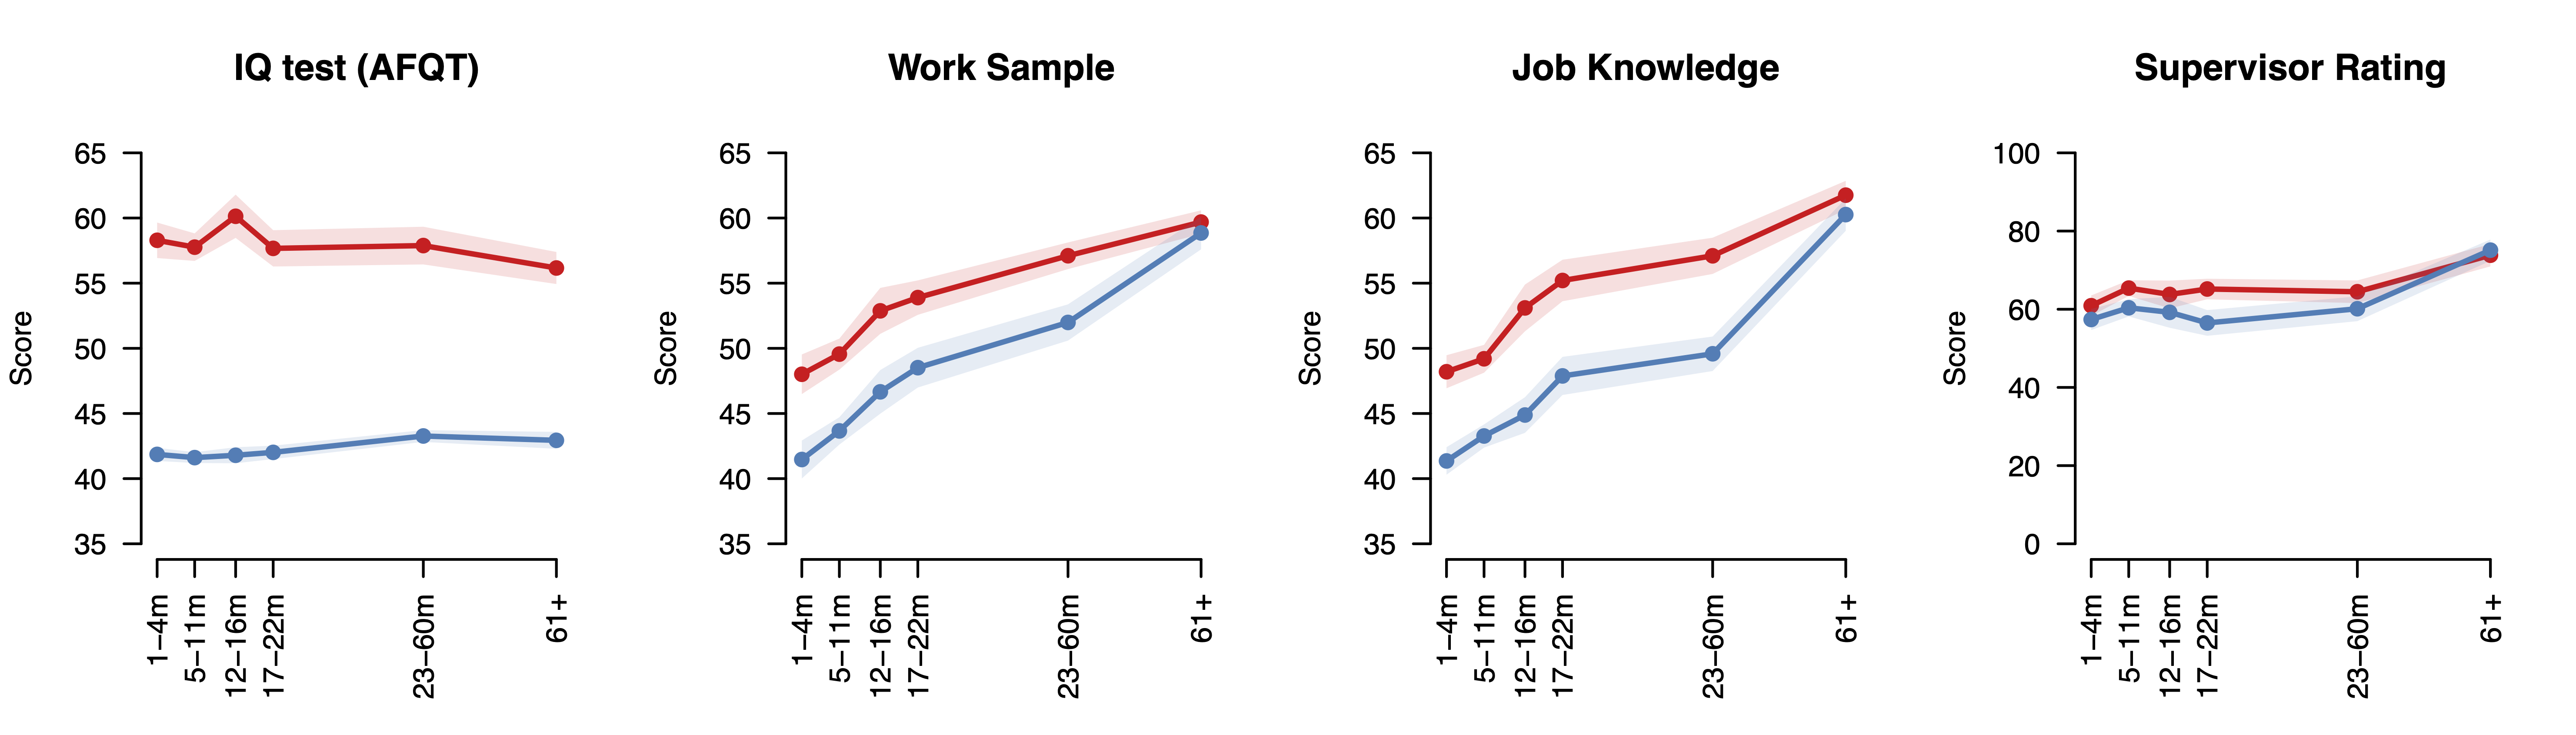

Write R code to recreate this figure.
library('metafor')
library("RColorBrewer")

clr = brewer.pal(n=4,"Set1")
clr[3] = "#cccccc"

files = c("schmidt_hunter_growth_afqt.csv","schmidt_hunter_growth_work_sample.csv","schmidt_hunter_growth_knowledge.csv","schmidt_hunter_growth_supervisor.csv")
names = c("IQ test (AFQT)","Work Sample","Job Knowledge","Supervisor Rating")
xvals = c(mean(c(1,4)),mean(c(5,11)),mean(c(12,16)),mean(c(17,22)),mean(c(23,60)),61)
par(mfrow=c(1,4))
for ( f in 1:length(files) ) {
  
tbl = read.csv(paste("~/Dropbox (Partners HealthCare)/TWT/",files[f],sep=''),as.is=T,head=T)

top = grep("Upper" ,colnames(tbl))
bottom = grep("Lower" ,colnames(tbl))

rows = which(tbl[,1] == "M")

est = matrix(nrow=length(rows),ncol=2)
est_se = matrix(nrow=length(rows),ncol=2)

all_mean = matrix(nrow=length(rows),ncol=1)
all_sd = matrix(nrow=length(rows),ncol=1)

ctr = 1
for ( r in rows ) {
  
  all_mean[ctr,1] = mean(as.numeric(unlist(tbl[r,c(bottom,top)])))
  # under normal distribution, top/bottom half have SDs 0.605 smaller than the full distribution
  all_sd[ctr,1] = mean(as.numeric(unlist(tbl[r+1,c(bottom,top)])))/0.605
  
  df = data.frame( "yi" = as.numeric(unlist(tbl[r,top])) , "vi" = (as.numeric(unlist(tbl[(r+1),top])) / sqrt(as.numeric(unlist(tbl[(r+2),top]))))^2 )
  reg = rma(yi,vi,data=df,method="FE")
  
  df = data.frame( "yi" = as.numeric(unlist(tbl[r,bottom])) , "vi" = (as.numeric(unlist(tbl[(r+1),bottom])) / sqrt(as.numeric(unlist(tbl[(r+2),bottom]))))^2 )
  reg_bottom = rma(yi,vi,data=df,method="FE")
  cat( reg$beta , reg$se , reg_bottom$beta , reg_bottom$se , '\n' )
  est[ctr,1] = reg$beta
  est[ctr,2] = reg_bottom$beta
  
  est_se[ctr,1] = reg$se
  est_se[ctr,2] = reg_bottom$se
  ctr = ctr + 1
}

yrng = range(c(est+est_se,est-est_se,all_mean[,1]+all_sd[,1],all_mean[,1]-all_sd[,1]))
if ( f != 4 ) yrng = c(35,65)
else yrng = c(0,100)

plot(0 , 0 , xaxt="n", xlab="" , ylab="Score", bty="n" , type="n" , xlim=range(xvals) , ylim=yrng , las=2, main=names[f])
axis(1,at=xvals,lab=c("1-4m","5-11m","12-16m","17-22m","23-60m","61+"),las=2)
#lines(1:6,all_mean[,1],col=clr[3],lwd=2)
#points(1:6,all_mean[,1],col=clr[3],pch=19)
#polygon( x = c(1:6,rev(1:6)) , y = c( all_mean[,1] + all_sd[,1], rev(all_mean[,1] - all_sd[,1])) , border=paste(clr[3],"50",sep='') , col=paste(clr[3],"25",sep='') )

lines(xvals,est[,1],col=clr[1],lwd=2)
points(xvals,est[,1],col=clr[1],pch=19)
polygon( x = c(xvals,rev(xvals)) , y = c( est[,1] + 1.96*est_se[,1], rev(est[,1] - 1.96*est_se[,1])) , border=NA , col=paste(clr[1],"25",sep='') )
lines(xvals,est[,2],col=clr[2],lwd=2)
points(xvals,est[,2],col=clr[2],pch=19)
polygon( x = c(xvals,rev(xvals)) , y = c( est[,2] + 1.96*est_se[,2], rev(est[,2] - 1.96*est_se[,2])) , border=NA , col=paste(clr[2],"25",sep='') )

}
